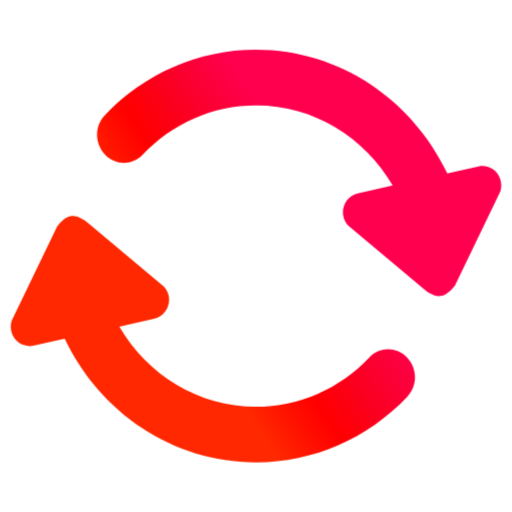
t = 0.00 s
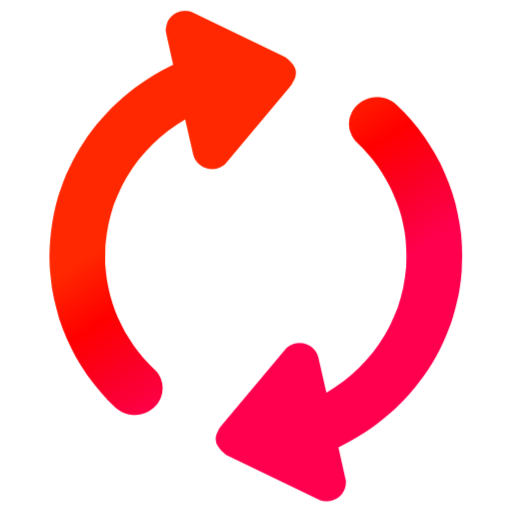
t = 0.30 s
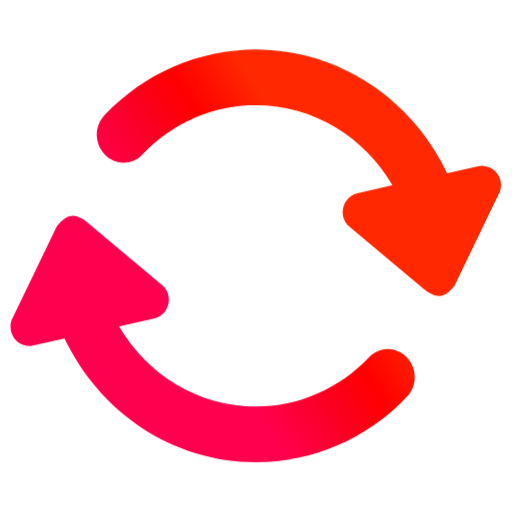
t = 0.60 s
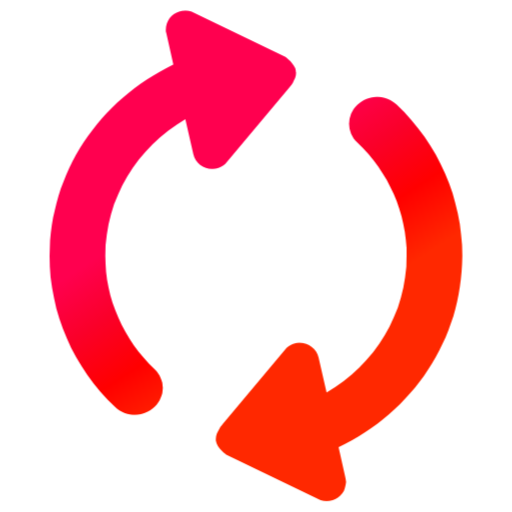
t = 0.90 s

The animated SVG that drew these frames (rendered in a browser with its animation timeline set to each time). Animation: 1 CSS @keyframes rule; one cycle of 1.20 s, repeats indefinitely.

<svg width="100%" height="100%" viewBox="0 0 48 48" stroke-miterlimit="10" style="fill-rule:nonzero;clip-rule:evenodd;stroke-linecap:round;stroke-linejoin:round;" version="1.1" xml:space="preserve" xmlns="http://www.w3.org/2000/svg"  xmlns:xlink="http://www.w3.org/1999/xlink"><defs><linearGradient gradientTransform="matrix(14.2553 -8.39051 8.91402 13.7889 17.0095 28.9202)" gradientUnits="userSpaceOnUse" id="LG" x1="0" x2="1" y1="0" y2="0"><stop offset="0" stop-color="#ff2800"/><stop offset="0.351754" stop-color="#ff0000"/><stop offset="0.686842" stop-color="#fa002a"/><stop offset="1" stop-color="#ff004f"/></linearGradient></defs><style>@keyframes Combined-Shape_t { 0% { transform: translate(23.989469px,23.996749px) rotate(0deg) translate(-23.989469px,-23.996749px); } 100% { transform: translate(23.989469px,23.996749px) rotate(360deg) translate(-23.989469px,-23.996749px); } }</style><g opacity="1" id="Combined-Shape_t" style="animation: Combined-Shape_t 1.2s linear infinite both;"><path fill="url(#LG)" fill-rule="nonzero" opacity="1" stroke="none" d="M24 4.65625C18.599 4.65625 13.5394 6.88905 9.8125 10.8125C8.84128 11.8349 8.86391 13.4866 9.84375 14.5C10.8236 15.5134 12.4038 15.5224 13.375 14.5C16.173 11.5544 19.9454 9.875 24 9.875C29.427 9.875 34.1824 12.8677 36.8125 17.375L33.5312 18.125C32.5866 18.3344 31.9867 19.2956 32.1875 20.2812C32.2513 20.5944 32.4197 20.8869 32.625 21.125L39.7812 27.125C39.7813 27.125 40.596 27.8482 41.3125 27.75C42.029 27.6518 42.6562 26.75 42.6562 26.75L46.9062 17.9375C47.2047 16.9792 46.6997 15.9676 45.7812 15.6562C45.4893 15.5573 45.1752 15.5272 44.875 15.5937L41.9375 16.25C38.67 9.3764 31.8516 4.65625 24 4.65625ZM6.6875 20.25C5.97102 20.3482 5.34375 21.25 5.34375 21.25L1.09375 30.0625C0.795328 31.0208 1.30029 32.0324 2.21875 32.3437C2.51067 32.4427 2.82477 32.4728 3.125 32.4062L6.0625 31.75C9.33005 38.6236 16.1484 43.3437 24 43.3437C29.401 43.3437 34.4606 41.111 38.1875 37.1875C39.1587 36.1651 39.1361 34.5134 38.1562 33.5C37.1764 32.4866 35.5962 32.4776 34.625 33.5C31.827 36.4456 28.0546 38.125 24 38.125C18.573 38.125 13.8176 35.1323 11.1875 30.625L14.4688 29.875C15.4134 29.6656 16.0133 28.7044 15.8125 27.7187C15.7487 27.4056 15.5803 27.1131 15.375 26.875L8.21875 20.875C8.21875 20.875 7.40398 20.1518 6.6875 20.25Z" /></g></svg>
